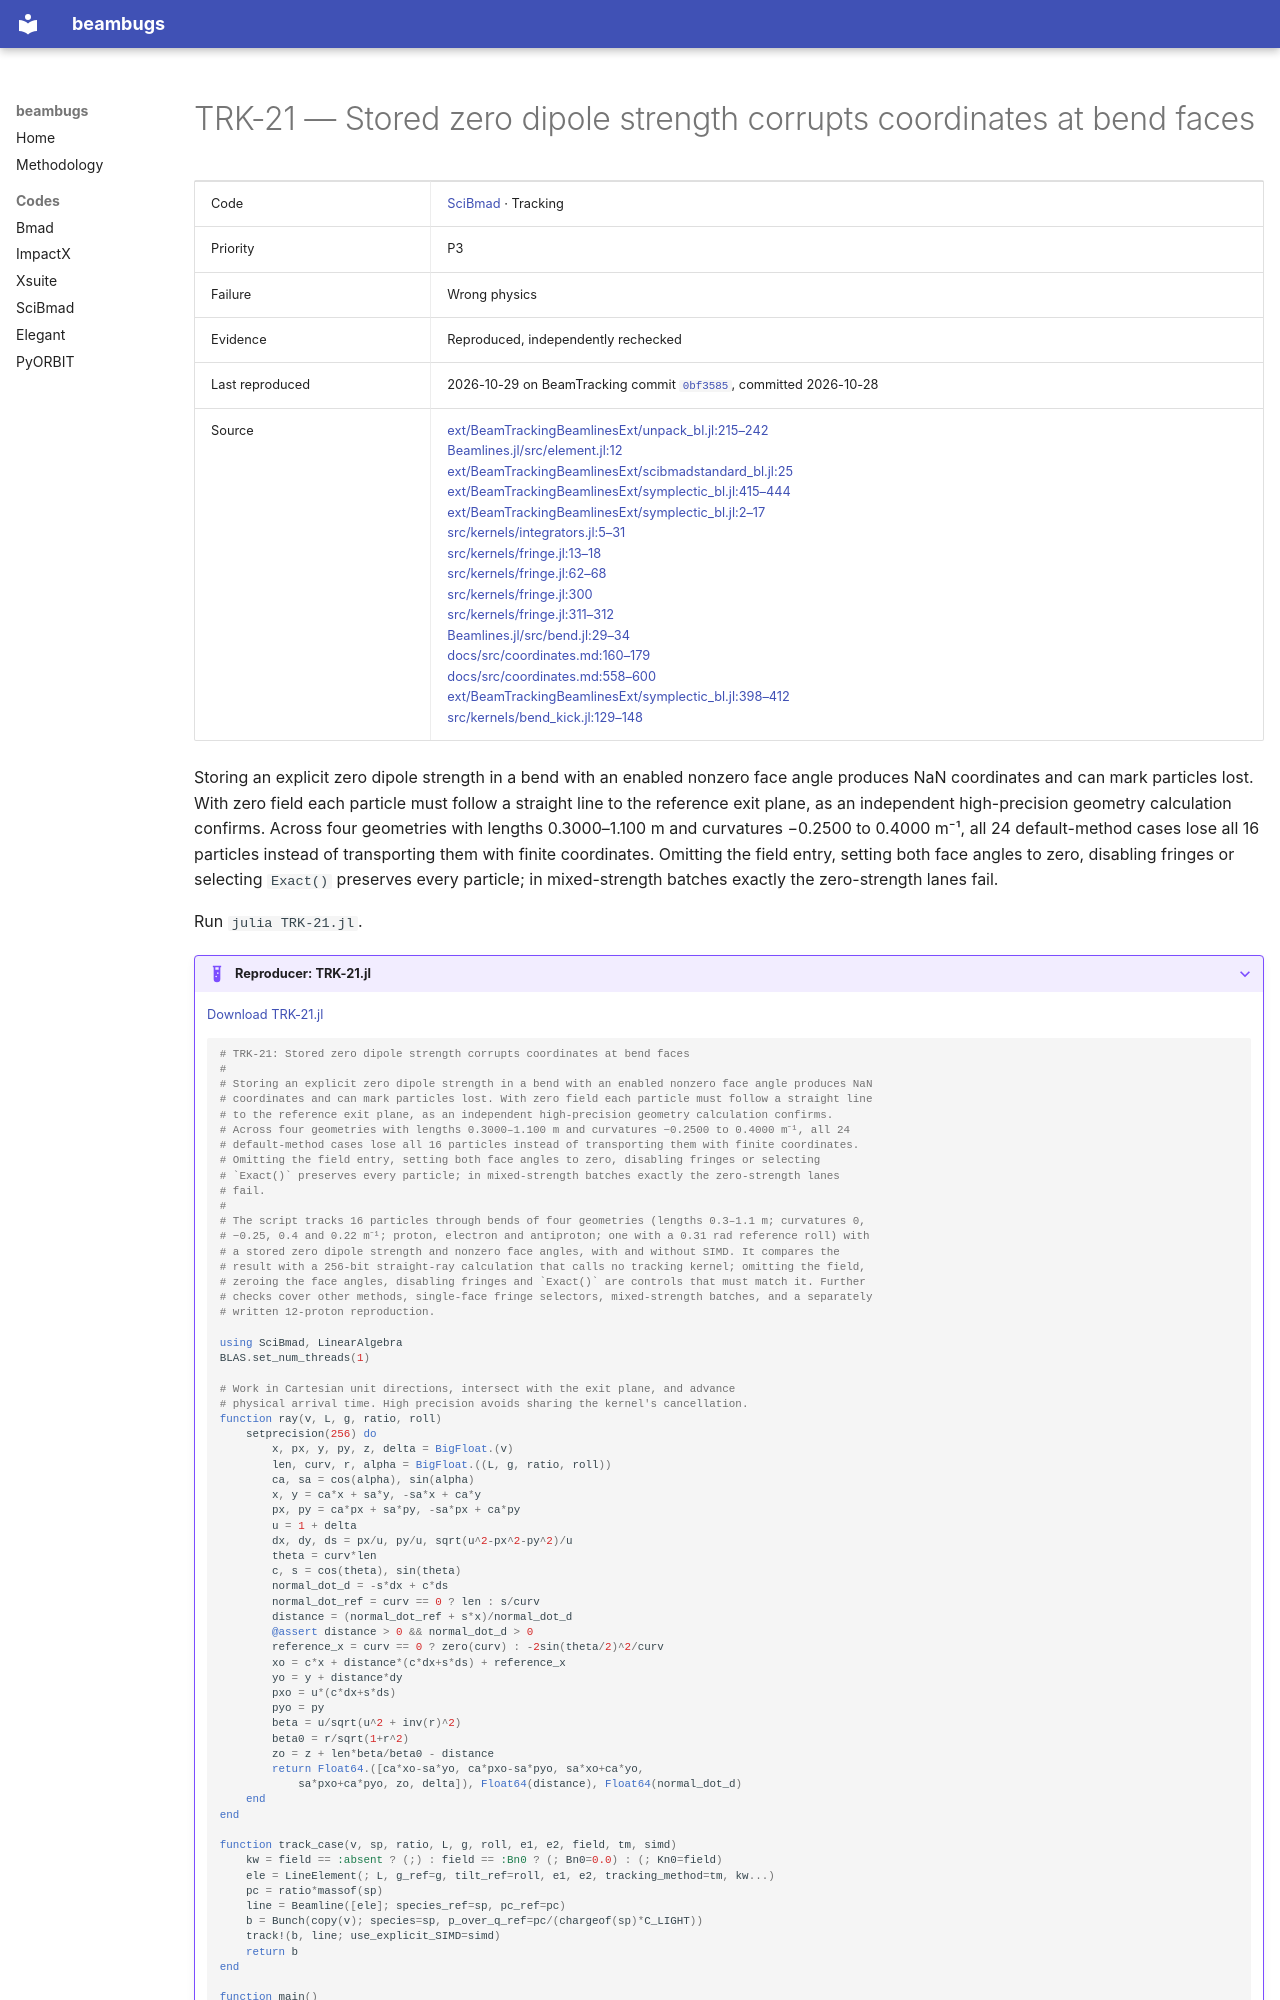

repository: nikitakuklev/beambugs · page: scibmad/TRK-21/index.html · generator: mkdocs

---
title: "TRK-21: Stored zero dipole strength corrupts coordinates at bend faces"
hide:
  - toc
---

# TRK-21 — Stored zero dipole strength corrupts coordinates at bend faces

| | |
|---|---|
| Code | [SciBmad](../index.md) · Tracking |
| Priority | P3 |
| Failure | Wrong physics |
| Evidence | Reproduced, independently rechecked |
| Last reproduced | 2026-10-29 on BeamTracking commit [`0bf3585`](https://github.com/bmad-sim/BeamTracking.jl/commit/0bf3585fdc9c), committed 2026-10-28 |
| Source | [ext/BeamTrackingBeamlinesExt/unpack_bl.jl:215–242](https://github.com/bmad-sim/BeamTracking.jl/blob/0bf3585fdc9c5b41859b23b92854376b933a4fe6/ext/BeamTrackingBeamlinesExt/unpack_bl.jl#L215-L242)<br>[Beamlines.jl/src/element.jl:12](https://github.com/bmad-sim/Beamlines.jl/blob/35fe0162c72d0899a02a67eb929e8a900a165bc1/src/element.jl#L12)<br>[ext/BeamTrackingBeamlinesExt/scibmadstandard_bl.jl:25](https://github.com/bmad-sim/BeamTracking.jl/blob/0bf3585fdc9c5b41859b23b92854376b933a4fe6/ext/BeamTrackingBeamlinesExt/scibmadstandard_bl.jl#L25)<br>[ext/BeamTrackingBeamlinesExt/symplectic_bl.jl:415–444](https://github.com/bmad-sim/BeamTracking.jl/blob/0bf3585fdc9c5b41859b23b92854376b933a4fe6/ext/BeamTrackingBeamlinesExt/symplectic_bl.jl#L415-L444)<br>[ext/BeamTrackingBeamlinesExt/symplectic_bl.jl:2–17](https://github.com/bmad-sim/BeamTracking.jl/blob/0bf3585fdc9c5b41859b23b92854376b933a4fe6/ext/BeamTrackingBeamlinesExt/symplectic_bl.jl#L2-L17)<br>[src/kernels/integrators.jl:5–31](https://github.com/bmad-sim/BeamTracking.jl/blob/0bf3585fdc9c5b41859b23b92854376b933a4fe6/src/kernels/integrators.jl#L5-L31)<br>[src/kernels/fringe.jl:13–18](https://github.com/bmad-sim/BeamTracking.jl/blob/0bf3585fdc9c5b41859b23b92854376b933a4fe6/src/kernels/fringe.jl#L13-L18)<br>[src/kernels/fringe.jl:62–68](https://github.com/bmad-sim/BeamTracking.jl/blob/0bf3585fdc9c5b41859b23b92854376b933a4fe6/src/kernels/fringe.jl#L62-L68)<br>[src/kernels/fringe.jl:300](https://github.com/bmad-sim/BeamTracking.jl/blob/0bf3585fdc9c5b41859b23b92854376b933a4fe6/src/kernels/fringe.jl#L300)<br>[src/kernels/fringe.jl:311–312](https://github.com/bmad-sim/BeamTracking.jl/blob/0bf3585fdc9c5b41859b23b92854376b933a4fe6/src/kernels/fringe.jl#L311-L312)<br>[Beamlines.jl/src/bend.jl:29–34](https://github.com/bmad-sim/Beamlines.jl/blob/35fe0162c72d0899a02a67eb929e8a900a165bc1/src/bend.jl#L29-L34)<br>[docs/src/coordinates.md:160–179](https://github.com/bmad-sim/SciBmad.jl/blob/ae9423d703b4e612ae66e9deb0546aa79f62a340/docs/src/coordinates.md#L160-L179)<br>[docs/src/coordinates.md:558–600](https://github.com/bmad-sim/SciBmad.jl/blob/ae9423d703b4e612ae66e9deb0546aa79f62a340/docs/src/coordinates.md#L558-L600)<br>[ext/BeamTrackingBeamlinesExt/symplectic_bl.jl:398–412](https://github.com/bmad-sim/BeamTracking.jl/blob/0bf3585fdc9c5b41859b23b92854376b933a4fe6/ext/BeamTrackingBeamlinesExt/symplectic_bl.jl#L398-L412)<br>[src/kernels/bend_kick.jl:129–148](https://github.com/bmad-sim/BeamTracking.jl/blob/0bf3585fdc9c5b41859b23b92854376b933a4fe6/src/kernels/bend_kick.jl#L129-L148) |

Storing an explicit zero dipole strength in a bend with an enabled nonzero face angle produces NaN coordinates and can mark particles lost. With zero field each particle must follow a straight line to the reference exit plane, as an independent high-precision geometry calculation confirms. Across four geometries with lengths 0.3000–1.100 m and curvatures −0.2500 to 0.4000 m⁻¹, all 24 default-method cases lose all 16 particles instead of transporting them with finite coordinates. Omitting the field entry, setting both face angles to zero, disabling fringes or selecting `Exact()` preserves every particle; in mixed-strength batches exactly the zero-strength lanes fail.

Run `julia TRK-21.jl`.

??? example "Reproducer: TRK-21.jl"

    [Download TRK-21.jl](TRK-21.jl)

    ```julia
    # TRK-21: Stored zero dipole strength corrupts coordinates at bend faces
    #
    # Storing an explicit zero dipole strength in a bend with an enabled nonzero face angle produces NaN
    # coordinates and can mark particles lost. With zero field each particle must follow a straight line
    # to the reference exit plane, as an independent high-precision geometry calculation confirms.
    # Across four geometries with lengths 0.3000–1.100 m and curvatures −0.2500 to 0.4000 m⁻¹, all 24
    # default-method cases lose all 16 particles instead of transporting them with finite coordinates.
    # Omitting the field entry, setting both face angles to zero, disabling fringes or selecting
    # `Exact()` preserves every particle; in mixed-strength batches exactly the zero-strength lanes
    # fail.
    #
    # The script tracks 16 particles through bends of four geometries (lengths 0.3–1.1 m; curvatures 0,
    # −0.25, 0.4 and 0.22 m⁻¹; proton, electron and antiproton; one with a 0.31 rad reference roll) with
    # a stored zero dipole strength and nonzero face angles, with and without SIMD. It compares the
    # result with a 256-bit straight-ray calculation that calls no tracking kernel; omitting the field,
    # zeroing the face angles, disabling fringes and `Exact()` are controls that must match it. Further
    # checks cover other methods, single-face fringe selectors, mixed-strength batches, and a separately
    # written 12-proton reproduction.

    using SciBmad, LinearAlgebra
    BLAS.set_num_threads(1)
